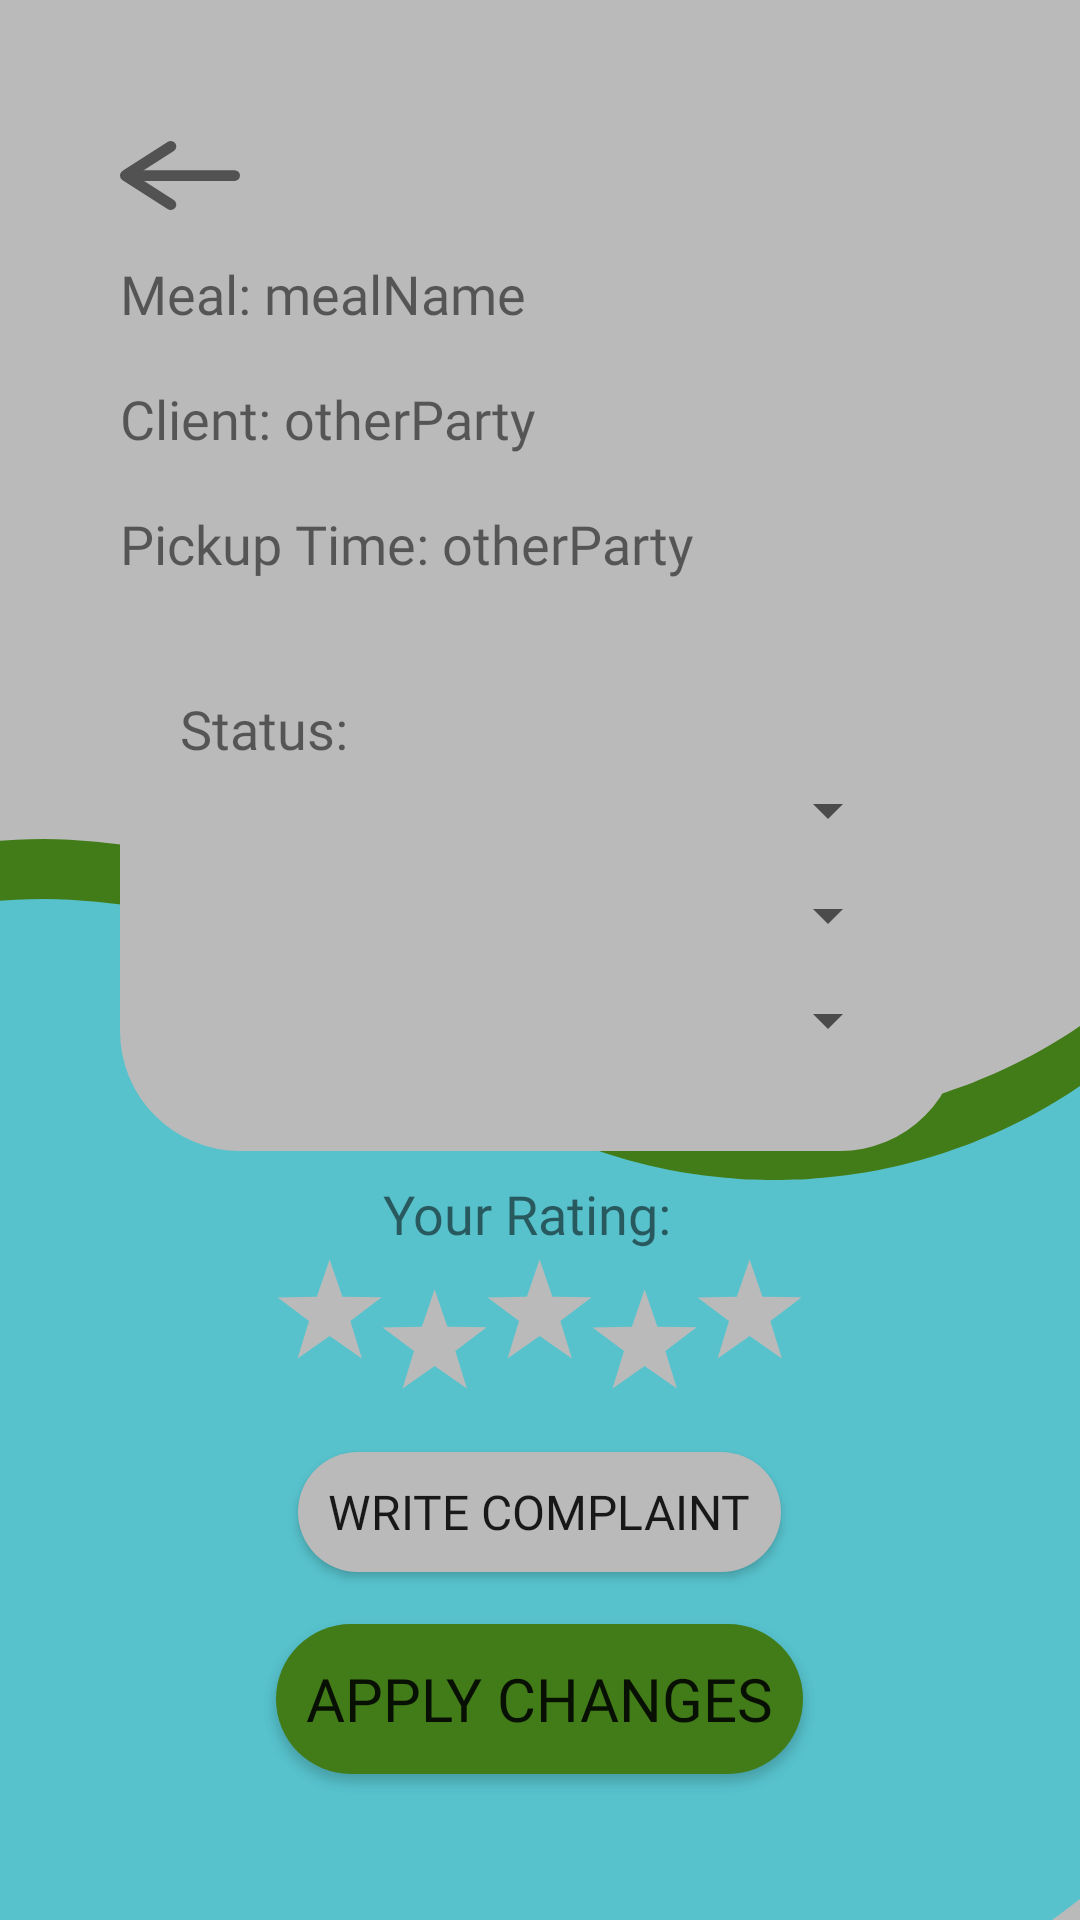

This screen was rendered from an Android layout file. Write that file and the resources it references.
<!-- AndroidManifest.xml: application theme Theme.HomepageActivity -->
<!-- res/layout/activity_meal_order_info.xml -->
<?xml version="1.0" encoding="utf-8"?>
<androidx.constraintlayout.widget.ConstraintLayout xmlns:android="http://schemas.android.com/apk/res/android"
    xmlns:app="http://schemas.android.com/apk/res-auto"
    xmlns:tools="http://schemas.android.com/tools"
    android:layout_width="match_parent"
    android:layout_height="match_parent"
    android:background="@color/off_grey"
    tools:context=".MealOrderInfoActivity">

    <ImageView
        android:id="@+id/background"
        android:layout_width="match_parent"
        android:layout_height="match_parent"
        android:scaleType="fitXY"
        app:layout_constraintBottom_toBottomOf="parent"
        app:layout_constraintEnd_toEndOf="parent"
        app:layout_constraintStart_toStartOf="parent"
        app:layout_constraintTop_toTopOf="parent"
        app:tint="@color/client_dark"
        app:srcCompat="@drawable/ic_wave" />

    <ImageView
        android:id="@+id/midground"
        android:layout_width="match_parent"
        android:layout_height="match_parent"
        android:scaleType="fitXY"
        android:translationY="20dp"
        app:layout_constraintBottom_toBottomOf="parent"
        app:layout_constraintEnd_toEndOf="parent"
        app:layout_constraintHorizontal_bias="0.0"
        app:layout_constraintStart_toStartOf="parent"
        app:layout_constraintTop_toTopOf="parent"
        app:layout_constraintVertical_bias="1.0"
        app:srcCompat="@drawable/ic_wave"
        app:tint="@color/cook_light" />

    <LinearLayout
        android:id="@+id/complaint"
        android:layout_width="match_parent"
        android:layout_height="fill_parent"
        android:layout_margin="20dp"
        android:background="@drawable/outline_off_white"
        android:orientation="vertical"
        android:padding="20dp"
        app:layout_constraintTop_toTopOf="@id/background">

        <LinearLayout
            android:id="@+id/row1"
            android:layout_width="match_parent"
            android:layout_height="20dp"
            android:layout_weight="1"
            android:gravity="start"
            android:orientation="horizontal">

            <androidx.cardview.widget.CardView
                android:id="@+id/backHolder"
                android:layout_width="40dp"
                android:layout_height="fill_parent"
                app:cardBackgroundColor="@android:color/transparent"
                app:cardElevation="0dp">

                <ImageView
                    android:id="@+id/backIcon"
                    android:layout_width="fill_parent"
                    android:layout_height="fill_parent"
                    android:layout_weight="0.2"
                    android:onClick="onCLickReturn"
                    android:src="@drawable/ic_arrow"/>
            </androidx.cardview.widget.CardView>
        </LinearLayout>

        <LinearLayout
            android:layout_width="match_parent"
            android:layout_height="wrap_content"
            android:layout_weight="1"
            android:gravity="center_vertical"
            android:orientation="horizontal">

            <TextView
                android:id="@+id/mealNamePrompt"
                android:layout_width="wrap_content"
                android:layout_height="wrap_content"
                android:fontFamily="@font/futura_medium"
                android:text="Meal: "
                android:textSize="18sp" />


            <TextView
                android:id="@+id/orderMealName"
                android:layout_width="wrap_content"
                android:layout_height="wrap_content"
                android:fontFamily="@font/futura_medium"
                android:text="mealName"
                android:textSize="18sp" />


        </LinearLayout>

        <LinearLayout
            android:layout_width="match_parent"
            android:layout_height="wrap_content"
            android:layout_weight="1"
            android:gravity="center_vertical"
            android:orientation="horizontal">

            <TextView
                android:id="@+id/otherPartyPrompt"
                android:layout_width="wrap_content"
                android:layout_height="wrap_content"
                android:fontFamily="@font/futura_medium"
                android:text="Client: "
                android:textSize="18sp" />


            <TextView
                android:id="@+id/otherParty"
                android:layout_width="wrap_content"
                android:layout_height="wrap_content"
                android:fontFamily="@font/futura_medium"
                android:text="otherParty"
                android:textSize="18sp" />

        </LinearLayout>

        <LinearLayout
            android:layout_width="match_parent"
            android:layout_height="wrap_content"
            android:layout_weight="1"
            android:gravity="center_vertical"
            android:orientation="horizontal">

            <TextView
                android:id="@+id/pickupTimePrompt"
                android:layout_width="wrap_content"
                android:layout_height="wrap_content"
                android:fontFamily="@font/futura_medium"
                android:text="Pickup Time: "
                android:textSize="18sp" />


            <TextView
                android:id="@+id/pickupTime"
                android:layout_width="wrap_content"
                android:layout_height="wrap_content"
                android:fontFamily="@font/futura_medium"
                android:text="otherParty"
                android:textSize="18sp" />

        </LinearLayout>

        <LinearLayout
            android:id="@+id/statusLayout"
            android:layout_width="match_parent"
            android:layout_height="wrap_content"
            android:layout_weight="1"
            android:padding="20dp"
            android:gravity="center"
            android:background="@drawable/outline_off_grey"
            android:orientation="vertical">

            <TextView
                android:layout_width="match_parent"
                android:layout_height="wrap_content"
                android:fontFamily="@font/futura_medium"
                android:text="Status: "
                android:textSize="18sp" />

            <Spinner
                android:id="@+id/approvedSpinner"
                android:layout_width="match_parent"
                android:layout_height="30dp" />

            <Space
                android:layout_width="fill_parent"
                android:layout_height="5dp"/>

            <Spinner
                android:id="@+id/deliveredSpinner"
                android:layout_width="match_parent"
                android:layout_height="30dp" />

            <Space
                android:layout_width="fill_parent"
                android:layout_height="5dp"/>

            <Spinner
                android:id="@+id/receivedSpinner"
                android:layout_width="match_parent"
                android:layout_height="30dp" />

        </LinearLayout>

        <LinearLayout
            android:id="@+id/ratingLayout"
            android:layout_width="match_parent"
            android:layout_height="wrap_content"
            android:layout_weight="1"
            android:gravity="center"
            android:orientation="vertical">

            <TextView
                android:id="@+id/ratingPrompt"
                android:layout_width="match_parent"
                android:layout_height="wrap_content"
                android:fontFamily="@font/futura_medium"
                android:text="Your Rating:  "
                android:textAlignment="center"
                android:textSize="18sp" />

            <LinearLayout
                android:layout_width="match_parent"
                android:layout_height="50dp"
                android:layout_weight="0"
                android:gravity="center"
                android:orientation="horizontal">


                <ImageView
                    android:id="@+id/star1Icon"
                    android:layout_width="35dp"
                    android:layout_height="35dp"
                    android:src="@drawable/cook_button"
                    android:translationY="-5dp"
                    app:tint="@color/off_grey"/>

                <ImageView
                    android:id="@+id/star2Icon"
                    android:layout_width="35dp"
                    android:layout_height="35dp"
                    android:src="@drawable/cook_button"
                    android:translationY="5dp"
                    app:tint="@color/off_grey"/>

                <ImageView
                    android:id="@+id/star3Icon"
                    android:layout_width="35dp"
                    android:layout_height="35dp"
                    android:src="@drawable/cook_button"
                    android:translationY="-5dp"
                    app:tint="@color/off_grey"/>

                <ImageView
                    android:id="@+id/star4Icon"
                    android:layout_width="35dp"
                    android:layout_height="35dp"
                    android:src="@drawable/cook_button"
                    android:translationY="5dp"
                    app:tint="@color/off_grey"/>

                <ImageView
                    android:id="@+id/star5Icon"
                    android:layout_width="35dp"
                    android:layout_height="35dp"
                    android:src="@drawable/cook_button"
                    android:translationY="-5dp"
                    app:tint="@color/off_grey"/>

            </LinearLayout>
        </LinearLayout>

        <LinearLayout
            android:id="@+id/complaintLayout"
            android:layout_width="match_parent"
            android:layout_height="wrap_content"
            android:layout_weight="1"
            android:gravity="center"
            android:orientation="horizontal">

            <Button
                android:id="@+id/writeComplaintButton"
                android:layout_width="wrap_content"
                android:layout_height="40dp"
                android:background="@drawable/outline_off_grey"
                android:fontFamily="@font/futura_medium"
                android:onClick="onClickWriteComplaintButton"
                android:paddingHorizontal="10dp"
                android:text="Write Complaint"
                android:textSize="16sp" />
        </LinearLayout>

        <LinearLayout
            android:id="@+id/changesLayout"
            android:layout_width="match_parent"
            android:layout_height="wrap_content"
            android:layout_weight="1"
            android:gravity="center"
            android:orientation="horizontal">

            <Button
                android:id="@+id/applyChangesButton"
                android:layout_width="wrap_content"
                android:layout_height="50dp"
                android:background="@drawable/outline_client_dark"
                android:fontFamily="@font/futura_medium"
                android:onClick="onClickApplyChangesButton"
                android:paddingHorizontal="10dp"
                android:text="Apply Changes"
                android:textSize="20sp" />
        </LinearLayout>


    </LinearLayout>

</androidx.constraintlayout.widget.ConstraintLayout>
<!-- resources referenced by this layout -->
<resources>
  <color name="client_dark">#427C18</color>
  <color name="cook_light">#57C2CC</color>
  <color name="off_grey">#BABABA</color>
  <!-- drawable cook_button (drawable) -->
  <vector xmlns:android="http://schemas.android.com/apk/res/android"
      android:width="59dp"
      android:height="59dp"
      android:viewportWidth="59"
      android:viewportHeight="59">
    <path
        android:pathData="M47.692,56.99 L29.611,44.358 11.564,57.038 17.991,35.939 0.355,22.693 22.408,22.286 29.554,1.419 36.757,22.267 58.81,22.616 41.209,35.908Z"
        android:strokeWidth="0.264583"
        android:fillColor="#000000"/>
  </vector>
  <!-- drawable ic_arrow (drawable) -->
  <vector xmlns:android="http://schemas.android.com/apk/res/android"
      android:width="188.4dp"
      android:height="108.89dp"
      android:viewportWidth="188.4"
      android:viewportHeight="108.89">
    <path
        android:pathData="M8.5,45.98L179.9,45.98A8.5,8.5 0,0 1,188.4 54.47L188.4,54.47A8.5,8.5 0,0 1,179.9 62.97L8.5,62.97A8.5,8.5 0,0 1,0 54.47L0,54.47A8.5,8.5 0,0 1,8.5 45.98z"
        android:strokeWidth="4.62448"
        android:fillColor="#525252"/>
    <path
        android:pathData="M5.96,45.88L75.27,1.36A8.5,8.5 102.28,0 1,87.01 3.91L87.01,3.91A8.5,8.5 102.28,0 1,84.45 15.65L15.15,60.18A8.5,8.5 102.28,0 1,3.41 57.62L3.41,57.62A8.5,8.5 102.28,0 1,5.96 45.88z"
        android:strokeWidth="3.35857"
        android:fillColor="#525252"/>
    <path
        android:pathData="M5.96,63.01L75.27,107.53A8.5,8.5 77.72,0 0,87.01 104.98L87.01,104.98A8.5,8.5 77.72,0 0,84.45 93.24L15.15,48.71A8.5,8.5 77.72,0 0,3.41 51.27L3.41,51.27A8.5,8.5 77.72,0 0,5.96 63.01z"
        android:strokeWidth="3.36"
        android:fillColor="#525252"/>
  </vector>
  <!-- drawable ic_wave: vector/xml drawable (drawable, 5512 chars, omitted) -->
  <!-- drawable outline_client_dark (drawable) -->
  <?xml version="1.0" encoding="utf-8"?>
  <shape xmlns:android="http://schemas.android.com/apk/res/android"
      android:shape="rectangle">
      <solid android:color="@color/client_dark"/>
      <corners android:radius="40dp"/>
  </shape>
  <!-- drawable outline_off_grey (drawable) -->
  <?xml version="1.0" encoding="utf-8"?>
  <shape xmlns:android="http://schemas.android.com/apk/res/android"
      android:shape="rectangle">
      <solid android:color="@color/off_grey"/>
      <corners android:radius="40dp"/>
  </shape>
  <style name="Theme.HomepageActivity" parent="Theme.AppCompat.Light.NoActionBar">
          
          <item name="colorPrimary">@color/purple_500</item>
          <item name="colorPrimaryVariant">@color/purple_700</item>
          <item name="colorOnPrimary">@color/white</item>
          
          <item name="colorSecondary">@color/teal_200</item>
          <item name="colorSecondaryVariant">@color/teal_700</item>
          <item name="colorOnSecondary">@color/black</item>
          
          <item name="android:statusBarColor">?attr/colorPrimaryVariant</item>
          
      </style>
  <color name="purple_500">#FF6200EE</color>
  <color name="purple_700">#FF3700B3</color>
  <color name="white">#FFFFFFFF</color>
  <color name="teal_200">#FF03DAC5</color>
  <color name="teal_700">#FF018786</color>
  <color name="black">#FF000000</color>
</resources>
